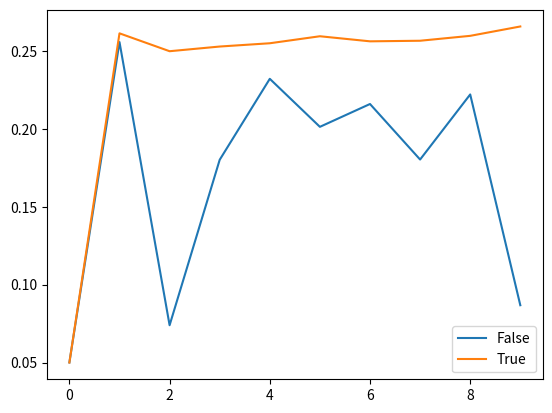

Here is the Python script that generated this plot:
import math
import numpy as np
import matplotlib.pyplot as plt

#u,t = -V u,x + k u,xx  -lamda u + (src?) src est donne pour forcer u=uex
#uex,t + V uex,x - k uex,xx  + lamda uex = src = F[j]*np.sin(freq*t)+Tex[j]*np.cos(freq*t)*freq


iplot=1

# PHYSICAL PARAMETERS
K = 0.01     #Diffusion coefficient
xmin = 0.0
xmax = 1.0    
Time = 2.  #Integration time

V=1.
lamda=1
freq=2*math.pi*3

#mesh adaptation param

niter_refinement=10      #niter different calculations
hmin=0.01
hmax=0.5
err=0.01

# NUMERICAL PARAMETERS
NX = 10    #Number of grid points : initialization
NT = 1000   #Number of time steps max
ifre=1000000  #plot every ifre time iterations
eps=0.001     #relative convergence ratio

for metric_insta in [False, True]:
    
    errorL2=[]
    errorH1=[]
    itertab=[]
    hloc = np.ones((NX))*hmax*0.5
    
    itera=0
    NX0=0
    while( np.abs(NX0-NX) > -10 and itera<niter_refinement):
    
        itertab.append((xmax-xmin)/NX)
        itera+=1
        
        x = np.linspace(xmin,xmax,NX)
        T = np.zeros((NX))
    
    #mesh adaptation using local metric
        if(itera>0):
            xnew=[]
            Tnew=[]        
            nnew=1
            xnew.append(xmin)
            Tnew.append(T[0])        
            while(xnew[nnew-1] < xmax-hmin):
                for i in range(0,NX-1):
                    if(xnew[nnew-1] >= x[i] and xnew[nnew-1] <= x[i+1] and xnew[nnew-1]<xmax-hmin):
                        hll=(hloc[i]*(x[i+1]-xnew[nnew-1])+hloc[i+1]*(xnew[nnew-1]-x[i]))/(x[i+1]-x[i])
                        hll=min(max(hmin,hll),hmax)
                        nnew+=1
    #                    print(nnew,hll,min(xmax,xnew[nnew-2]+hll))
                        xnew.append(min(xmax,xnew[nnew-2]+hll))                
    #solution interpolation for initialization (attention initial solution on first mesh in the row)
                        un=(T[i]*(x[i+1]-xnew[nnew-1])+T[i+1]*(xnew[nnew-1]-x[i]))/(x[i+1]-x[i])
                        Tnew.append(un)
                        
            NX0=NX
            NX=nnew
            x = np.linspace(xmin,xmax,NX)
            x[0:NX]=xnew[0:NX]
            #print(x)
            T = np.zeros((NX))
            T[0:NX]=Tnew[0:NX]
    #        T[NX-1]=0
        
        rest = []
        F = np.zeros((NX))
        RHS = np.zeros((NX))
        hloc = np.ones((NX))*hmax*0.5
        metric = np.zeros((NX))
    
        Tex = np.zeros((NX))
        for j in range (1,NX-1):
            Tex[j] = np.exp(-20*(x[j]-(xmax+xmin)*0.5)**2)
            
        dt=1.e30
        for j in range (1,NX-1):
            Tx=(Tex[j+1]-Tex[j-1])/(x[j+1]-x[j-1])
            Txip1=(Tex[j+1]-Tex[j])/(x[j+1]-x[j])
            Txim1=(Tex[j]-Tex[j-1])/(x[j]-x[j-1])
            Txx=(Txip1-Txim1)/(0.5*(x[j+1]+x[j])-0.5*(x[j]+x[j-1]))
            F[j]=V*Tx-K*Txx+lamda*Tex[j]
            dt=min(dt,0.25*(x[j+1]-x[j-1])**2/(V*np.abs(x[j+1]-x[j-1])+4*K+np.abs(F[j])*(x[j+1]-x[j-1])**2))
    
        print('NX=',NX,'Dt=',dt)        
    
        #time step loop
        n=0
        res=1
        res0=1
        t=0
        while(n<NT and t<Time):
            n+=1
            dt=min(dt,Time-t)
            t+=dt
              
        #discretization of the advection/diffusion/reaction/source equation
            res=0
            for j in range (1, NX-1):
    #viscosite numerique : decentrage pour stabilite de derivee premiere/advection 12.17
                visnum=0.25*(0.5*(x[j+1]+x[j])-0.5*(x[j]+x[j-1]))*np.abs(V) #0.5 h |V|
                xnu=K+visnum            
                Tx=(T[j+1]-T[j-1])/(x[j+1]-x[j-1])
                Txip1=(T[j+1]-T[j])/(x[j+1]-x[j])
                Txim1=(T[j]-T[j-1])/(x[j]-x[j-1])
                Txx=(Txip1-Txim1)/(0.5*(x[j+1]+x[j])-0.5*(x[j]+x[j-1]))
                src=F[j]*np.sin(freq*t)+Tex[j]*np.cos(freq*t)*freq
                RHS[j] = dt*(-V*Tx+xnu*Txx-lamda*T[j]+src)
                if(metric_insta):
                    metric[j]+=min(1./hmin**2,max(1./hmax**2,abs(Txx)/err))
                elif(metric_insta==False and (n==NT or t>=Time)):
                    metric[j]=min(1./hmin**2,max(1./hmax**2,abs(Txx)/err))            
                res+=abs(RHS[j])
    
            metric[0]=metric[1]
            metric[NX-1]=metric[NX-2]
    
            for j in range (1, NX-1):
                T[j] += RHS[j]   #Tn+1 = Tn + dt*(-V*Tx+xnu*Txx-lamda*T[j]+src)
                RHS[j]=0
                
        
            T[0]=0
            T[NX-1]=2*T[NX-2]-T[NX-3]  #Txx=0 second derivative
    
            if (n == 1 ):
                res0=res
    
            rest.append(res)
        #Plot every ifre time steps
    #         if (n%ifre == 0 or t>=Time):
    #             plt.figure()
    #             #print('iter=',n,'residual=',res)
    #             plotlabel = "iter adapt = %1.0f" %itera
    # #            plotlabel = "t = %1.2f" %t
    #             plt.plot(x[0:NX],T[0:NX], label=plotlabel,linestyle='--', marker='o')
          
        if(metric_insta):
            metric[0:NX]/=n  #average (intersect) over n iterations
           
        hloc[0:NX]=np.sqrt(1./metric[0:NX])
        
        # print('iter=',n,'time=',t,'residual=',res)
        # plt.xlabel(u'$x$', fontsize=26)
        # plt.ylabel(u'$T$', fontsize=26, rotation=0)
        # plt.title(u'ADRS insta 1D')
        #plt.legend()
    
        # plt.figure()
        # plt.plot(np.log10(rest/rest[0]))
        # plt.show()
    
    # #    errL2=np.sqrt(np.dot(T-Tex,T-Tex))
        errH1h=0
        errL2h=0
        for j in range (1, NX-1):
            Texx=(Tex[j+1]-Tex[j-1])/(x[j+1]-x[j-1])
            Tx=(T[j+1]-T[j-1])/(x[j+1]-x[j-1])
            errL2h+=(0.5*(x[j+1]+x[j])-0.5*(x[j]+x[j-1]))*(T[j]-Tex[j])**2
            errH1h+=(0.5*(x[j+1]+x[j])-0.5*(x[j]+x[j-1]))*(Tx-Texx)**2
    
        errorL2.append(errL2h)
        errorH1.append(errL2h+errH1h)
        
        
        print(metric_insta,itera,'norm error L2, H1=',errL2h,errH1h)
    
    #    plt.figure(3)
    plt.plot(errorL2,label=str(metric_insta))
    #plt.plot(np.log10(errorH1))    
plt.legend()
plt.show()